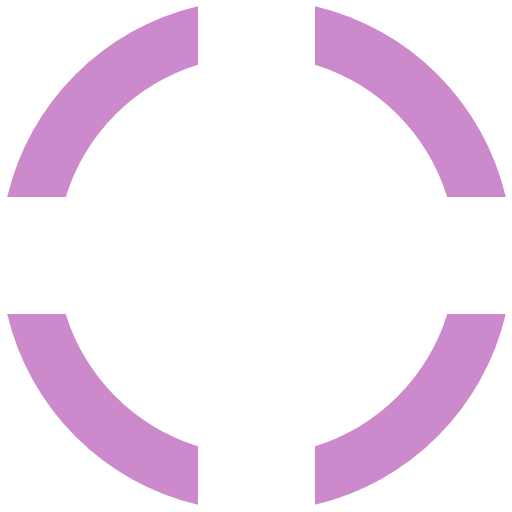
t = 0.00 s
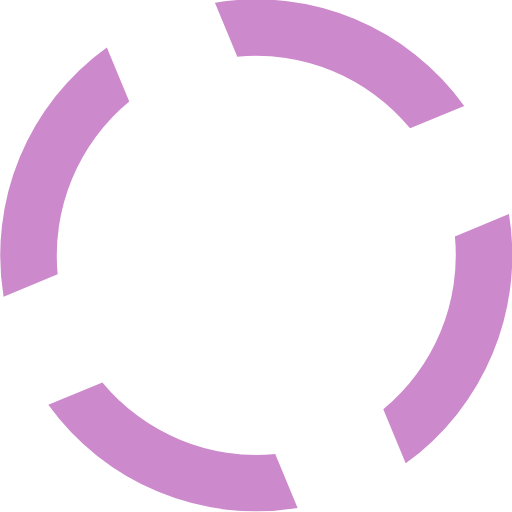
t = 0.10 s
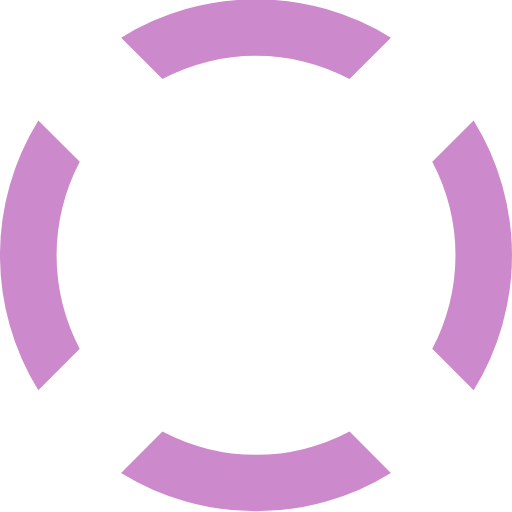
t = 0.20 s
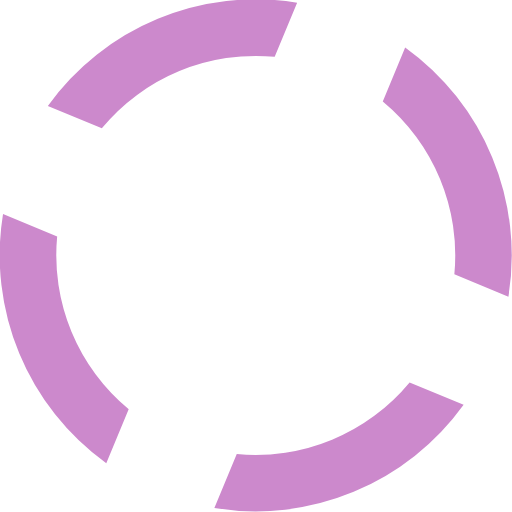
t = 0.30 s

The animated SVG that drew these frames (rendered in a browser with its animation timeline set to each time). Animation: 1 SMIL element (animateTransform=1); one cycle of 0.40 s, repeats indefinitely.

<?xml version="1.0" encoding="UTF-8" standalone="no"?><svg xmlns:svg="http://www.w3.org/2000/svg" xmlns="http://www.w3.org/2000/svg" xmlns:xlink="http://www.w3.org/1999/xlink" version="1.0" width="100px" height="100px" viewBox="0 0 128 128" xml:space="preserve"><rect x="0" y="0" width="100%" height="100%" fill="#FFFFFF" /><g><path d="M78.75 16.18V1.56a64.1 64.1 0 0 1 47.7 47.7H111.8a49.98 49.98 0 0 0-33.07-33.08zM16.43 49.25H1.8a64.1 64.1 0 0 1 47.7-47.7V16.2a49.98 49.98 0 0 0-33.07 33.07zm33.07 62.32v14.62A64.1 64.1 0 0 1 1.8 78.5h14.63a49.98 49.98 0 0 0 33.07 33.07zm62.32-33.07h14.62a64.1 64.1 0 0 1-47.7 47.7v-14.63a49.98 49.98 0 0 0 33.08-33.07z" fill="#cc89cc" fill-opacity="1"/><animateTransform attributeName="transform" type="rotate" from="0 64 64" to="-90 64 64" dur="400ms" repeatCount="indefinite"></animateTransform></g></svg>